Run: headless pygame with SDL's dummy video driver; simulated clock (each Clock.tick advances the game by its frame time, no real sleeping); random seed 0; keys injected as events and as key.get_pressed() state; mouse plan: one left click at the window centre at the start of phase 2, then a move to the lower-right quarter at the start of phase 3.
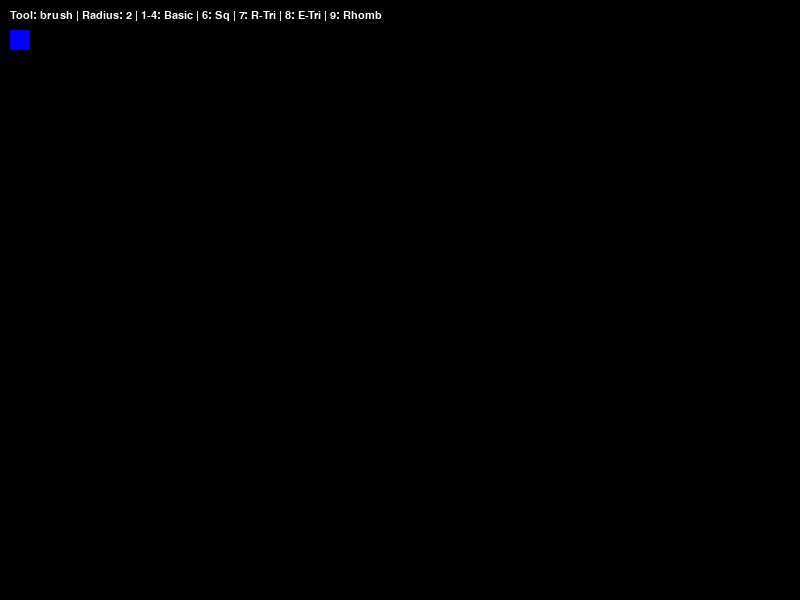
Frame 1 of 4 · flips 1–60 · no input
Frame 2 of 4 · flips 61–180 · clicked the window centre · tapped SPACE, RETURN · held RIGHT (→), D · screen unchanged from frame 1, image omitted
Frame 3 of 4 · flips 181–300 · moved the mouse to the lower-right quarter · held DOWN (↓), S · screen unchanged from frame 2, image omitted
Frame 4 of 4 · flips 301–420 · held LEFT (←), A, UP (↑), W · screen unchanged from frame 3, image omitted

The pygame program that drew these frames:

import pygame
import math

def main():
    pygame.init()
    screen = pygame.display.set_mode((800, 600))
    clock = pygame.time.Clock()
    
    radius = 2
    # Tools: brush, rect, circle, eraser, square, r_tri, e_tri, rhombus
    tool = 'brush' 
    colors = [(0, 0, 255), (255, 0, 0), (0, 255, 0), (255, 255, 255), (255, 255, 0)]
    color_index = 0
    
    objects = []
    current_shape_start = None
    drawing = False

    while True:
        screen.fill((0, 0, 0))
        
        for event in pygame.event.get():
            if event.type == pygame.QUIT:
                return
            
            if event.type == pygame.KEYDOWN:
                # Tool choice
                if event.key == pygame.K_1: tool = 'brush'
                elif event.key == pygame.K_2: tool = 'rectangle'
                elif event.key == pygame.K_3: tool = 'circle'
                elif event.key == pygame.K_4: tool = 'eraser'
                elif event.key == pygame.K_5: color_index = (color_index + 1) % len(colors)
                elif event.key == pygame.K_6: tool = 'square'
                elif event.key == pygame.K_7: tool = 'r_triangle' 
                elif event.key == pygame.K_8: tool = 'e_triangle' 
                elif event.key == pygame.K_9: tool = 'rhombus'

            if event.type == pygame.MOUSEBUTTONDOWN:
                if event.button == 1:
                    drawing = True
                    current_shape_start = event.pos
                    active_color = (0, 0, 0) if tool == 'eraser' else colors[color_index]
                    if tool in ['brush', 'eraser']:
                        objects.append({'type': 'line', 'points': [event.pos], 'color': active_color, 'radius': radius})
                
                elif event.button == 4: radius = min(100, radius + 1)
                elif event.button == 5: radius = max(1, radius - 1)

            if event.type == pygame.MOUSEBUTTONUP:
                if event.button == 1 and drawing:
                    active_color = (0, 0, 0) if tool == 'eraser' else colors[color_index]
                    if tool not in ['brush', 'eraser']:
                        objects.append({'type': tool, 'start': current_shape_start, 'end': event.pos, 'color': active_color, 'radius': radius})
                    drawing = False

            if event.type == pygame.MOUSEMOTION and drawing:
                if tool in ['brush', 'eraser']:
                    objects[-1]['points'].append(event.pos)

        # Rendering all objects
        for obj in objects:
            draw_object(screen, obj)
        
        # Preview of current figure
        if drawing and current_shape_start and tool not in ['brush', 'eraser']:
            active_color = (0, 0, 0) if tool == 'eraser' else colors[color_index]
            temp_obj = {'type': tool, 'start': current_shape_start, 'end': pygame.mouse.get_pos(), 'color': active_color, 'radius': radius}
            draw_object(screen, temp_obj)

        display_info(screen, tool, colors[color_index], radius)
        pygame.display.flip()
        clock.tick(60)

def draw_object(screen, obj):
    color, start, end, rad = obj.get('color'), obj.get('start'), obj.get('end'), obj.get('radius', 1)
    
    if obj['type'] == 'line':
        for i in range(len(obj['points']) - 1):
            pygame.draw.line(screen, obj['color'], obj['points'][i], obj['points'][i+1], obj['radius'] * 2)
            pygame.draw.circle(screen, obj['color'], obj['points'][i], obj['radius'])

    elif obj['type'] == 'rectangle':
        rect = pygame.Rect(min(start[0], end[0]), min(start[1], end[1]), abs(start[0]-end[0]), abs(start[1]-end[1]))
        pygame.draw.rect(screen, color, rect, rad)

    elif obj['type'] == 'square':
        side = max(abs(start[0] - end[0]), abs(start[1] - end[1]))
        s_x = start[0] if end[0] > start[0] else start[0] - side
        s_y = start[1] if end[1] > start[1] else start[1] - side
        pygame.draw.rect(screen, color, (s_x, s_y, side, side), rad)

    elif obj['type'] == 'circle':
        dist = int(((start[0] - end[0])**2 + (start[1] - end[1])**2)**0.5)
        pygame.draw.circle(screen, color, start, dist, rad)

    elif obj['type'] == 'r_triangle': # Right Triangle 
        points = [start, (start[0], end[1]), end]
        pygame.draw.polygon(screen, color, points, rad)

    elif obj['type'] == 'e_triangle': # Equilateral 
        height = end[1] - start[1]
        width = (end[0] - start[0])
        points = [(start[0] + width//2, start[1]), (start[0], end[1]), (end[0], end[1])]
        pygame.draw.polygon(screen, color, points, rad)

    elif obj['type'] == 'rhombus': # Rhombus 
        mid_x = (start[0] + end[0]) // 2
        mid_y = (start[1] + end[1]) // 2
        points = [(mid_x, start[1]), (end[0], mid_y), (mid_x, end[1]), (start[0], mid_y)]
        pygame.draw.polygon(screen, color, points, rad)

def display_info(screen, tool, color, radius):
    font = pygame.font.SysFont("Arial", 16)
    txt = f"Tool: {tool} | Radius: {radius} | 1-4: Basic | 6: Sq | 7: R-Tri | 8: E-Tri | 9: Rhomb"
    img = font.render(txt, True, (255, 255, 255))
    screen.blit(img, (10, 10))
    pygame.draw.rect(screen, color, (10, 30, 20, 20))

main()
